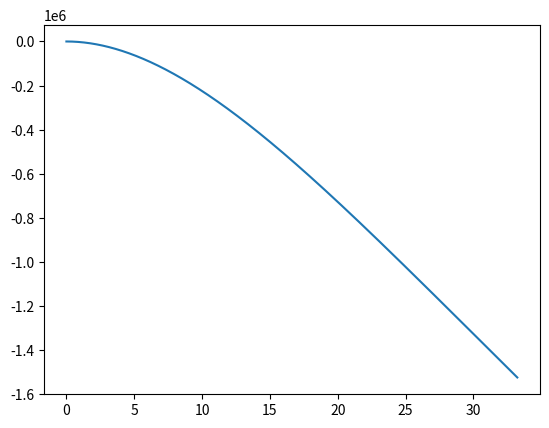

Write the Python code that produced this figure.
import numpy as np
import scipy as sp
import matplotlib.pyplot as plt
from scipy import integrate
import sympy as symp

halfspan=33.23
y_tab=np.arange(0, halfspan+0.01, 0.01) #y coordinate along the wing. y_max=halfspan        
v_tab=[]                                #Deflection list.
I_tab=[]                                #Area moment of inertia with changing y. List obtained from other Python codes.
E=1                                     #Young's modulus. Constant.

#M_calculations
for y in y_tab:
    I_tab.append(1)
    y=y+0.01



def I(y):
    return I_tab[int(y*100)]    #most probably will be replaced




for i in range(len(y_tab)):
    y_i=i/100
    ii=I(y_i)#will be replaced with I formula 
    f=lambda y,x: -(5521.165-10*halfspan*y+10*y**2/2)/E/ii #the stuff inside barckets is internal moment equation for cantaliever beam with distributed load of 10N/m 
    estimatedeflection, errordeflection=sp.integrate.dblquad(f, 0, y_i, lambda y:0, lambda y: y)
    v_tab.append(estimatedeflection)   

plt.plot(y_tab, v_tab)
plt.show()

print(f'Tip deflection is', round(v_tab[-1], 2) ,f'm.')
